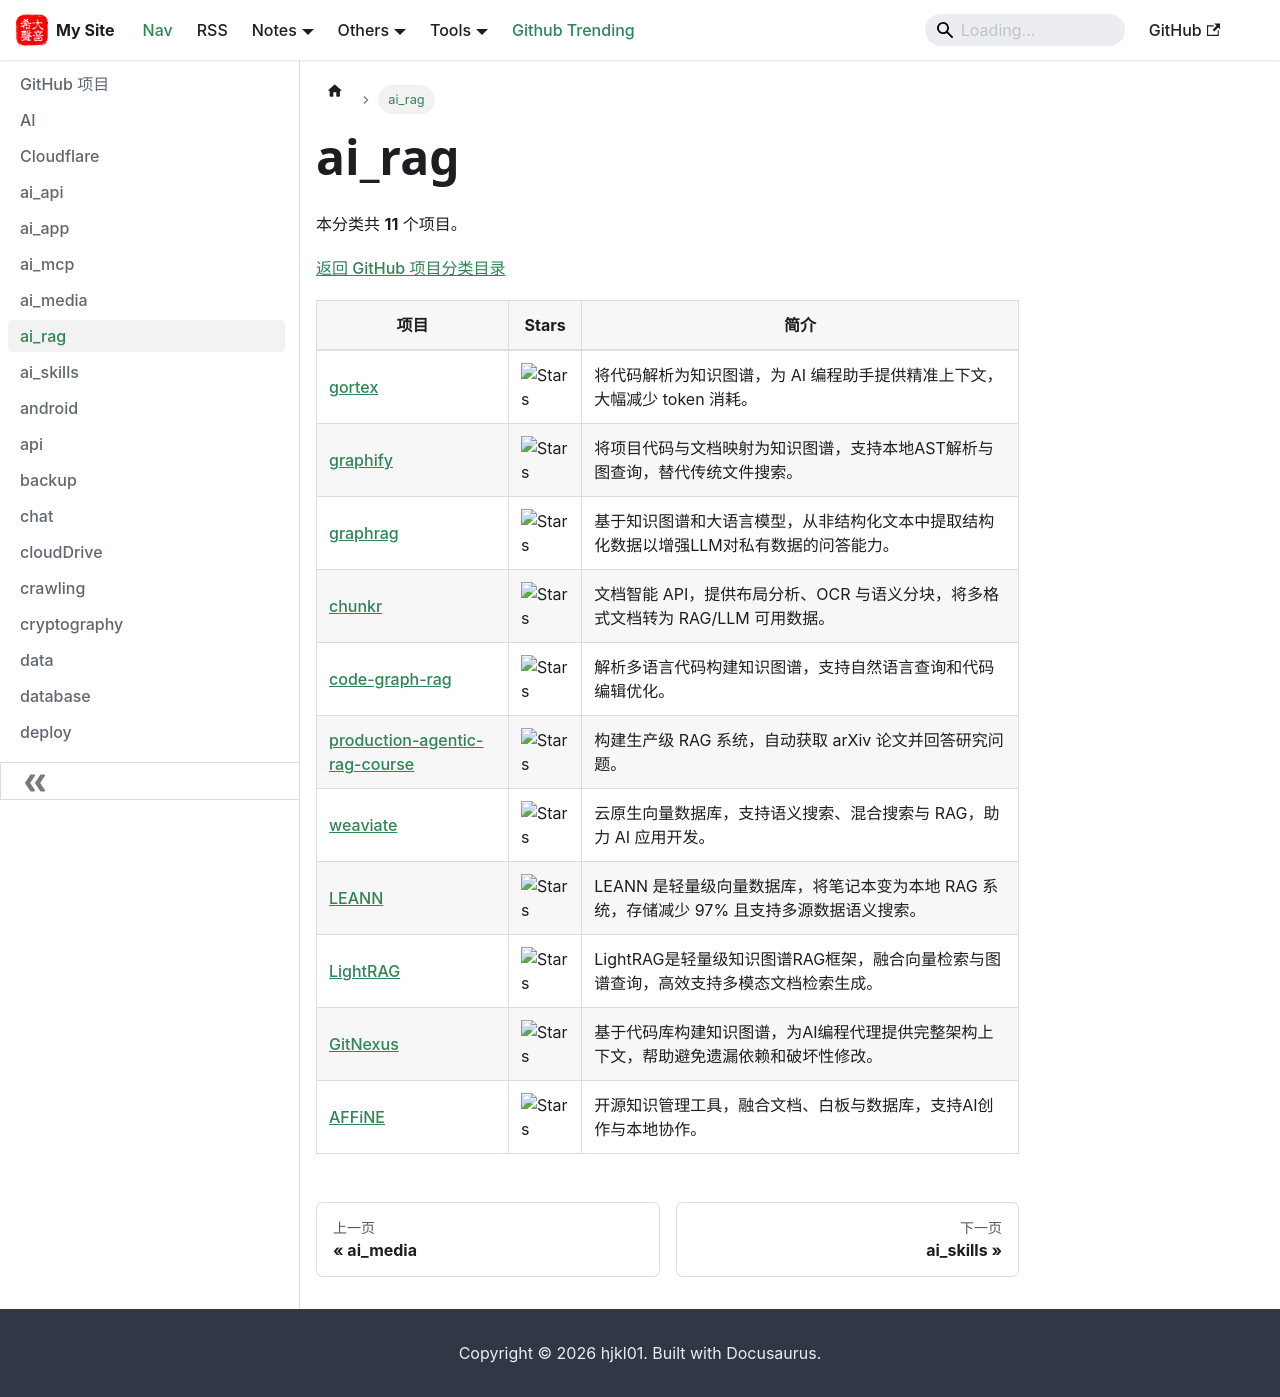

repository: hjkl01/hjkl01.github.io · page: notes/github/ai_rag.html · generator: docusaurus

---
title: ai_rag
sidebar_label: ai_rag
---

<!-- 此页面由 scripts/github_projects.py 从 SQLite 自动生成，请勿手动编辑。 -->

# ai_rag

本分类共 **11** 个项目。

[返回 GitHub 项目分类目录](/notes/github)

| 项目 | Stars | 简介 |
| --- | --- | --- |
| [gortex](https://github.com/zzet/gortex) | ![Stars](https://img.shields.io/github/stars/zzet/gortex?style=social) | 将代码解析为知识图谱，为 AI 编程助手提供精准上下文，大幅减少 token 消耗。 |
| [graphify](https://github.com/safishamsi/graphify) | ![Stars](https://img.shields.io/github/stars/safishamsi/graphify?style=social) | 将项目代码与文档映射为知识图谱，支持本地AST解析与图查询，替代传统文件搜索。 |
| [graphrag](https://github.com/microsoft/graphrag) | ![Stars](https://img.shields.io/github/stars/microsoft/graphrag?style=social) | 基于知识图谱和大语言模型，从非结构化文本中提取结构化数据以增强LLM对私有数据的问答能力。 |
| [chunkr](https://github.com/lumina-ai-inc/chunkr) | ![Stars](https://img.shields.io/github/stars/lumina-ai-inc/chunkr?style=social) | 文档智能 API，提供布局分析、OCR 与语义分块，将多格式文档转为 RAG/LLM 可用数据。 |
| [code-graph-rag](https://github.com/vitali87/code-graph-rag) | ![Stars](https://img.shields.io/github/stars/vitali87/code-graph-rag?style=social) | 解析多语言代码构建知识图谱，支持自然语言查询和代码编辑优化。 |
| [production-agentic-rag-course](https://github.com/jamwithai/production-agentic-rag-course) | ![Stars](https://img.shields.io/github/stars/jamwithai/production-agentic-rag-course?style=social) | 构建生产级 RAG 系统，自动获取 arXiv 论文并回答研究问题。 |
| [weaviate](https://github.com/weaviate/weaviate) | ![Stars](https://img.shields.io/github/stars/weaviate/weaviate?style=social) | 云原生向量数据库，支持语义搜索、混合搜索与 RAG，助力 AI 应用开发。 |
| [LEANN](https://github.com/yichuan-w/LEANN) | ![Stars](https://img.shields.io/github/stars/yichuan-w/LEANN?style=social) | LEANN 是轻量级向量数据库，将笔记本变为本地 RAG 系统，存储减少 97% 且支持多源数据语义搜索。 |
| [LightRAG](https://github.com/HKUDS/LightRAG) | ![Stars](https://img.shields.io/github/stars/HKUDS/LightRAG?style=social) | LightRAG是轻量级知识图谱RAG框架，融合向量检索与图谱查询，高效支持多模态文档检索生成。 |
| [GitNexus](https://github.com/abhigyanpatwari/GitNexus) | ![Stars](https://img.shields.io/github/stars/abhigyanpatwari/GitNexus?style=social) | 基于代码库构建知识图谱，为AI编程代理提供完整架构上下文，帮助避免遗漏依赖和破坏性修改。 |
| [AFFiNE](https://github.com/toeverything/AFFiNE) | ![Stars](https://img.shields.io/github/stars/toeverything/AFFiNE?style=social) | 开源知识管理工具，融合文档、白板与数据库，支持AI创作与本地协作。 |
